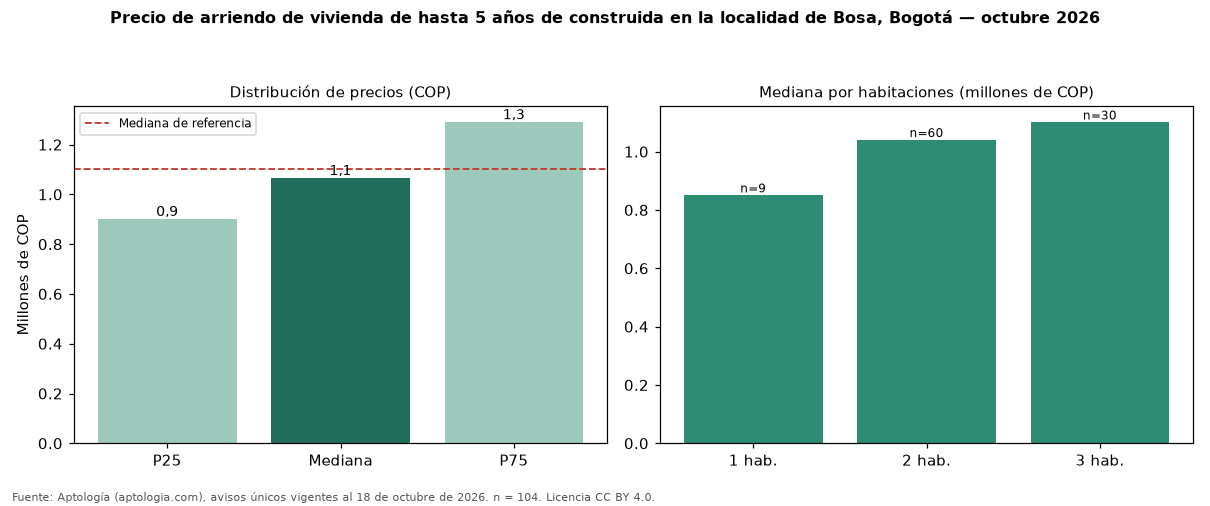

The file beside this chart, header and first rows:
seccion, metrica, valor_cop, n
precio, p25, 900000, 104
precio, mediana, 1064674, 104
precio, p75, 1288900, 104
cop_por_m2, p25, 20000, 104
cop_por_m2, mediana, 22500, 104
cop_por_m2, p75, 27912, 104
area, area_mediana_m2, 45.0, 104
habitaciones, 1, 850000, 9
habitaciones, 2, 1039800, 60
habitaciones, 3, 1100000, 30
habitaciones, 4+, 3500000, 3
administracion, mediana, 111050, 32
estrato, moda, 2, 
parqueadero, porcentaje_con_parqueadero, 13.5, 104
referencia, mediana_referencia, 1100000, 161
referencia, mediana_cop_por_m2_referencia, 22500, 161
